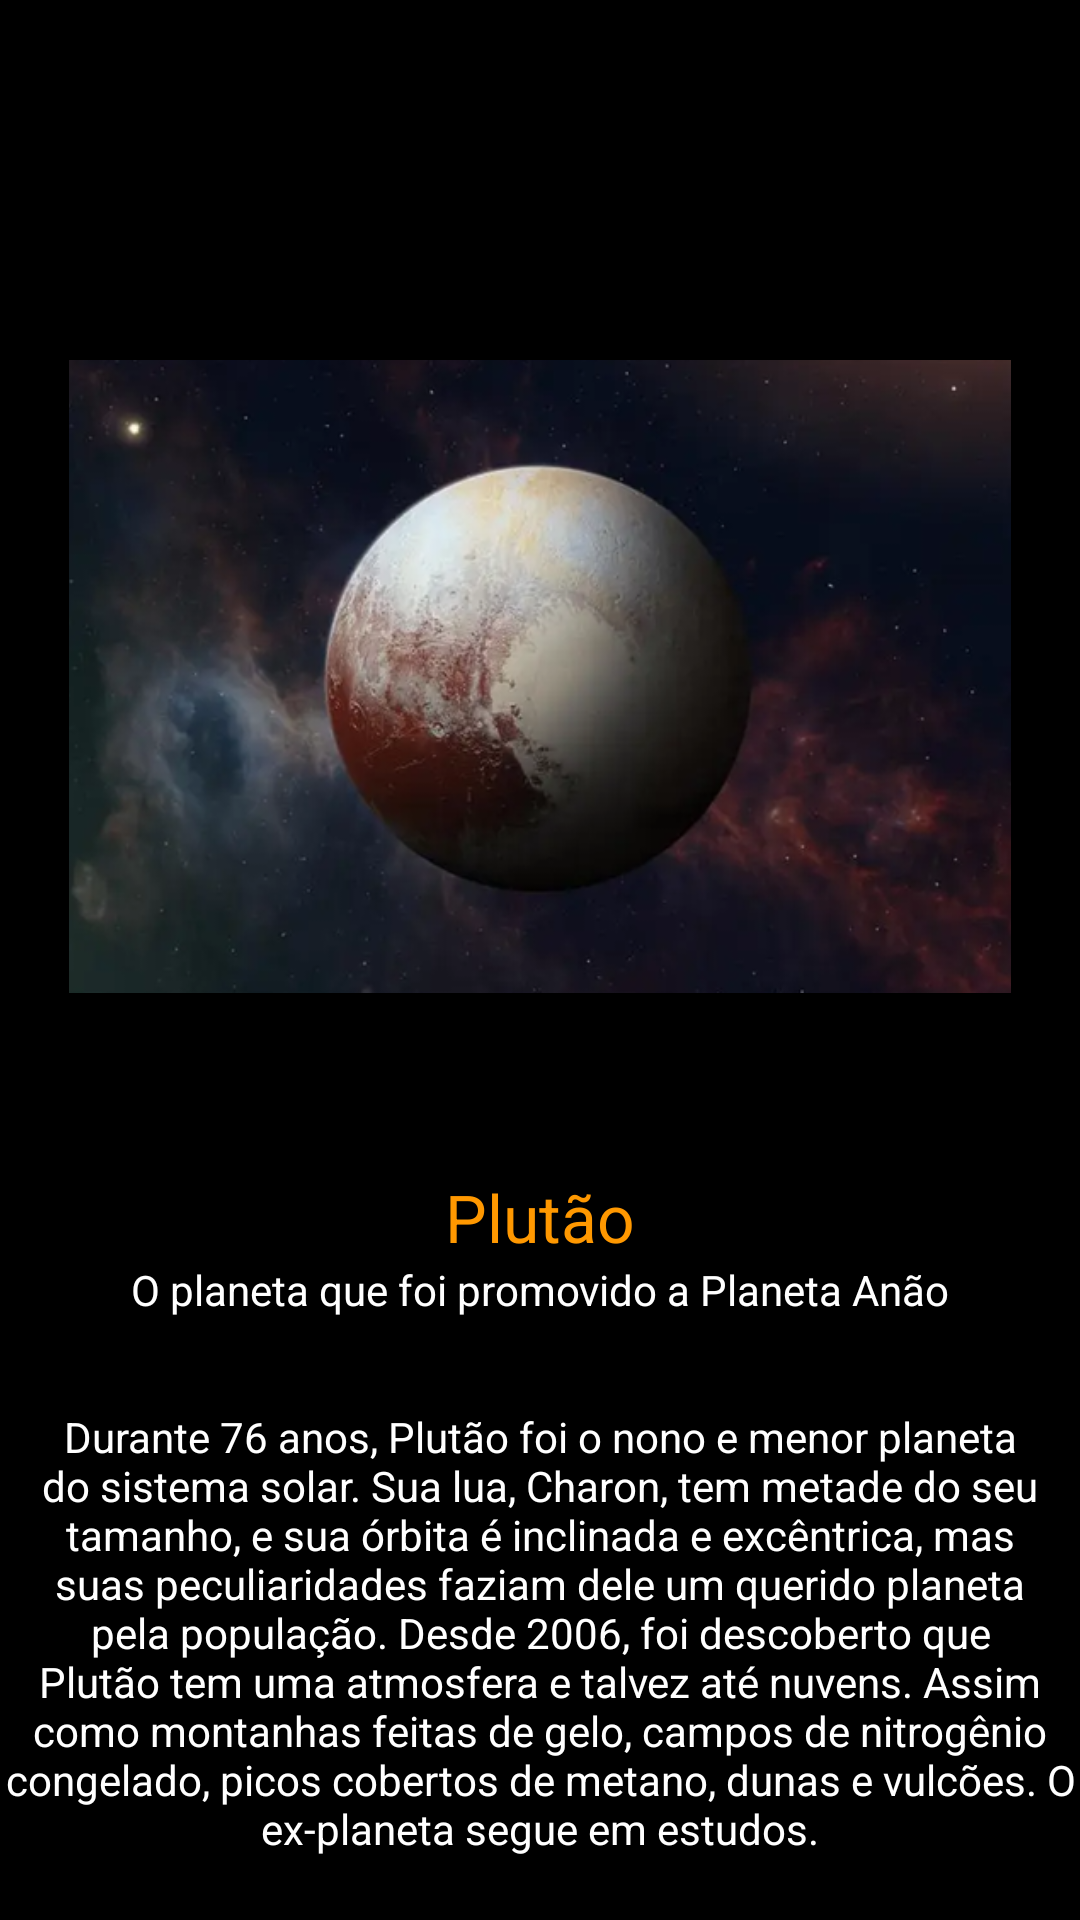

Here is an Android app screen rendered from its layout file. Give the layout XML and the strings, colors and styles it references.
<!-- AndroidManifest.xml: application theme Theme.SistemaSolarAPP -->
<!-- res/layout/activity_plutao.xml -->
<?xml version="1.0" encoding="utf-8"?>
<androidx.constraintlayout.widget.ConstraintLayout xmlns:android="http://schemas.android.com/apk/res/android"
    xmlns:app="http://schemas.android.com/apk/res-auto"
    xmlns:tools="http://schemas.android.com/tools"
    android:layout_width="match_parent"
    android:layout_height="match_parent"
    android:background="#000000"
    tools:context=".Plutao">

    <LinearLayout
        android:layout_width="match_parent"
        android:layout_height="match_parent"
        android:orientation="vertical"
        android:layout_marginTop="50dp"
        android:background="#000000"
        android:textColor="#FFFFFF">

        <ImageView
            android:layout_width="match_parent"
            android:layout_height="211dp"
            android:layout_marginTop="70dp"
            android:radius="60dp"
            android:src="@drawable/plutao" />

        <TextView
            android:layout_width="match_parent"
            android:layout_height="wrap_content"
            android:gravity="center"
            android:textColor="#FF9800"
            android:layout_marginTop="60dp"
            android:textAppearance="@style/TextAppearance.AppCompat.Large"
            android:text="Plutão"
            />
        <TextView
            android:layout_width="match_parent"
            android:layout_height="wrap_content"
            android:id="@+id/subtitlePlanetas"
            android:background="#000000"
            android:textColor="#FFFFFF"
            android:gravity="center"
            android:text="O planeta que foi promovido a Planeta Anão"
            />

        <TextView
            android:id="@+id/textPlaneta"
            android:layout_width="match_parent"
            android:layout_height="wrap_content"
            android:layout_marginTop="30dp"
            android:text="Durante 76 anos, Plutão foi o nono e menor planeta do sistema solar. Sua lua, Charon, tem metade do seu tamanho, e sua órbita é inclinada e excêntrica, mas suas peculiaridades faziam dele um querido planeta pela população. Desde 2006, foi descoberto que Plutão tem uma atmosfera e talvez até nuvens. Assim como montanhas feitas de gelo, campos de nitrogênio congelado, picos cobertos de metano, dunas e vulcões. O ex-planeta segue em estudos."
            android:textAlignment="center"
            android:textColor="#FFFFFF" />
    </LinearLayout>

</androidx.constraintlayout.widget.ConstraintLayout>
<!-- resources referenced by this layout -->
<resources>
  <!-- drawable plutao: png bitmap (drawable-hdpi, 77769 bytes) -->
  <style name="Theme.SistemaSolarAPP" parent="Theme.MaterialComponents.DayNight.DarkActionBar">
          
          <item name="colorPrimary">@color/purple_500</item>
          <item name="colorPrimaryVariant">@color/purple_700</item>
          <item name="colorOnPrimary">@color/white</item>
          
          <item name="colorSecondary">@color/teal_200</item>
          <item name="colorSecondaryVariant">@color/teal_700</item>
          <item name="colorOnSecondary">@color/black</item>
          
          <item name="android:statusBarColor" tools:targetApi="l">?attr/colorPrimaryVariant</item>
          
      </style>
  <color name="purple_500">#000000</color>
  <color name="purple_700">#FF3700B3</color>
  <color name="white">#FFFFFFFF</color>
  <color name="teal_200">#FF03DAC5</color>
  <color name="teal_700">#FF018786</color>
  <color name="black">#000000</color>
</resources>
